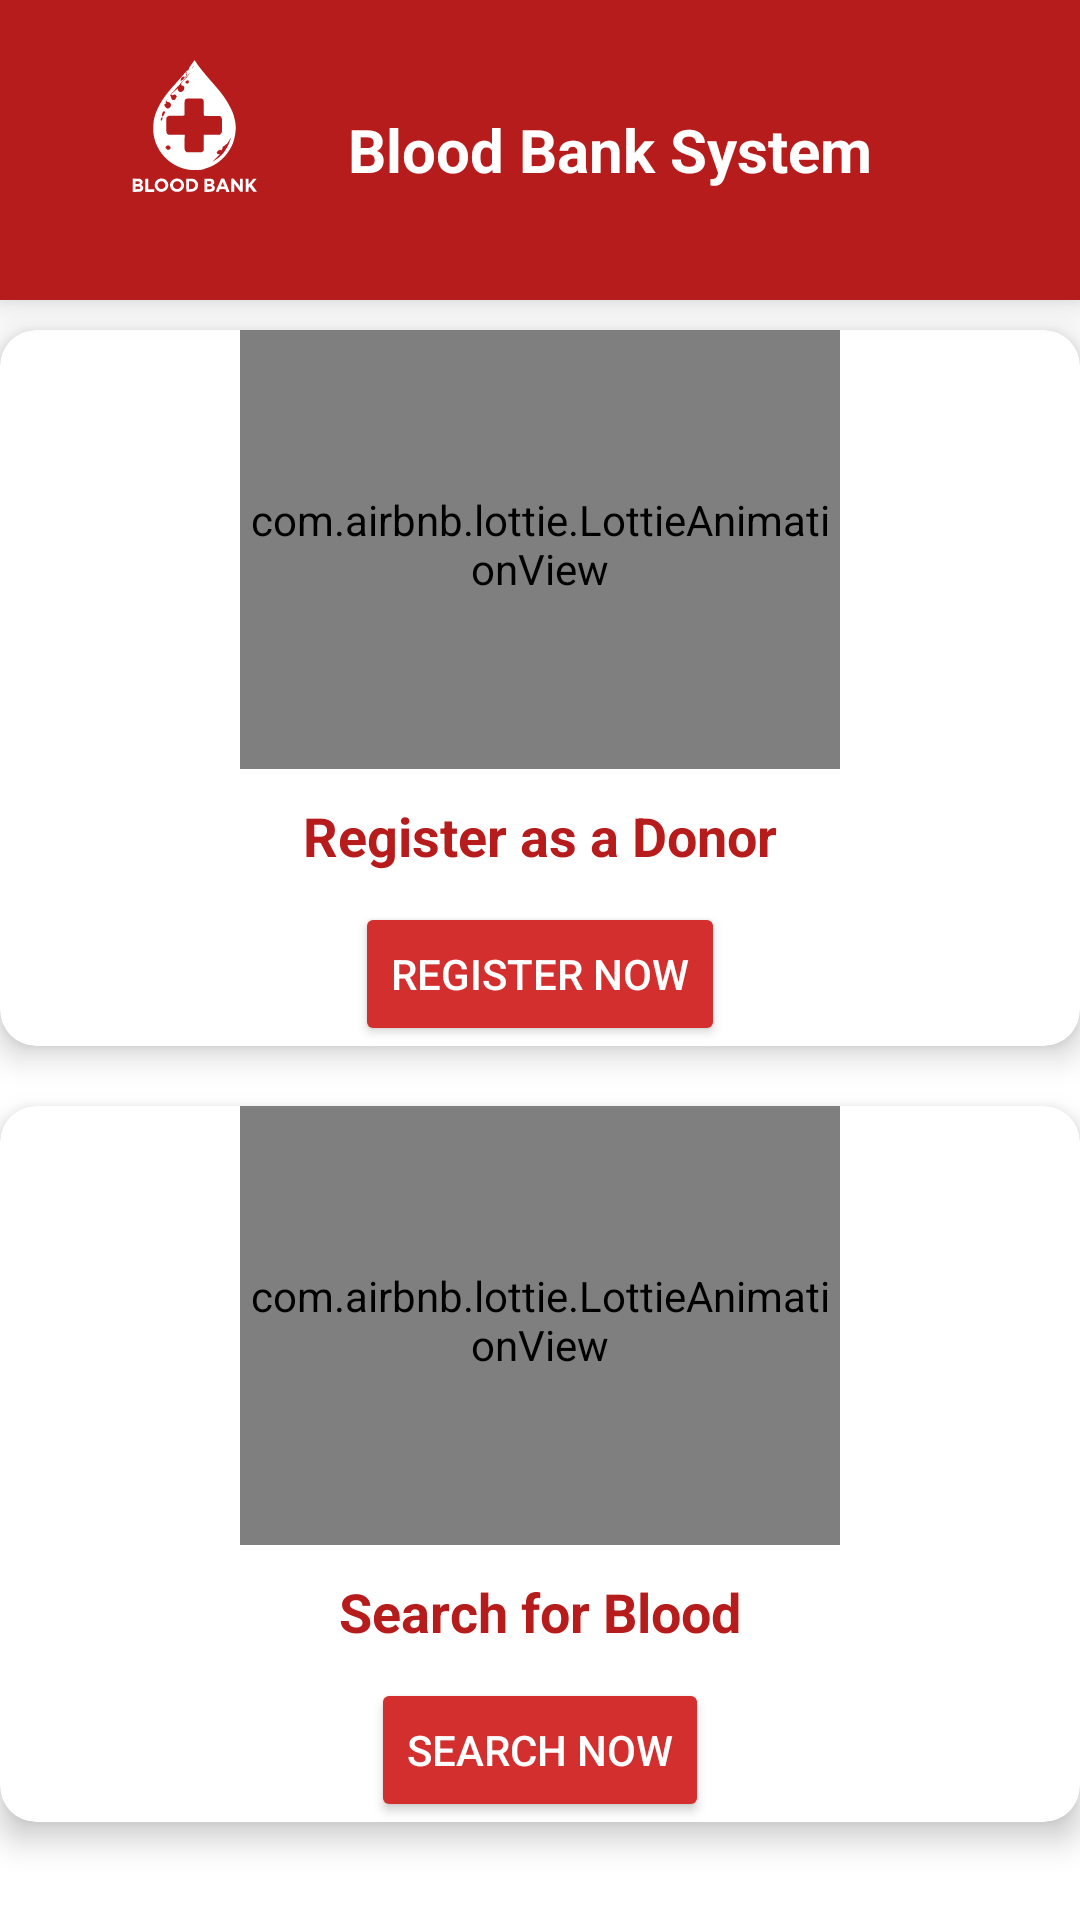

Write the Android layout XML for this screen, with the resource values it uses.
<!-- AndroidManifest.xml: application theme Theme.BloodBankSystem -->
<!-- res/layout/activity_donor2.xml -->
<?xml version="1.0" encoding="utf-8"?>
<LinearLayout
    xmlns:android="http://schemas.android.com/apk/res/android"
    xmlns:app="http://schemas.android.com/apk/res-auto"
    xmlns:tools="http://schemas.android.com/tools"
    android:layout_width="match_parent"
    android:layout_height="match_parent"
    android:orientation="vertical"

    android:background="#FFFFFF"
    tools:context=".donorActivity">

    <RelativeLayout
        android:id="@+id/header_bar"
        android:layout_width="match_parent"
        android:layout_height="100dp"
        android:background="#B71C1C"
        android:elevation="8dp"
        android:padding="10dp">

        

        
        <ImageView
            android:id="@+id/iv_logo"
            android:layout_width="70dp"
            android:layout_height="70dp"
            android:layout_marginStart="20dp"
            android:contentDescription="Blood Bank Logo"
            android:scaleType="fitCenter"
            android:src="@drawable/newlogo" />

        <TextView
            android:id="@+id/tv_blood_bank"
            android:layout_width="wrap_content"
            android:layout_height="wrap_content"
            android:layout_centerVertical="true"
            android:layout_marginStart="16dp"
            android:layout_toEndOf="@id/iv_logo"
            android:text="Blood Bank System"
            android:textColor="@color/white"
            android:textSize="20sp"
            android:textStyle="bold" />
    </RelativeLayout>

    
    <androidx.cardview.widget.CardView
        android:layout_width="match_parent"
        android:layout_height="wrap_content"
        android:layout_marginTop="10dp"
        android:layout_marginBottom="20dp"
        app:cardCornerRadius="12dp"
        app:cardElevation="6dp"
        android:backgroundTint="@color/white"
        android:background="@color/white"
        android:padding="20dp">

        <LinearLayout
            android:layout_width="match_parent"
            android:layout_height="wrap_content"
            android:orientation="vertical"
            android:gravity="center">

            
            <com.airbnb.lottie.LottieAnimationView
                android:id="@+id/lottieAnimation1"
                android:layout_width="200dp"
                android:layout_height="150dp"
                android:layout_marginTop="-4dp"
                app:lottie_autoPlay="true"
                app:lottie_loop="true"
                app:lottie_rawRes="@raw/registeruser" />

            <TextView
                android:layout_width="wrap_content"
                android:layout_height="wrap_content"
                android:text="Register as a Donor"
                android:textSize="18sp"
                android:textStyle="bold"
                android:textColor="#B71C1C"
                android:paddingTop="10dp"/>

            <Button
                android:id="@+id/btnRegisterDonor"
                android:layout_width="wrap_content"
                android:layout_height="wrap_content"
                android:text="Register Now"
                android:layout_marginTop="10dp"
                android:backgroundTint="#D32F2F"
                android:textColor="#FFFFFF"/>
        </LinearLayout>
    </androidx.cardview.widget.CardView>

    
    <androidx.cardview.widget.CardView
        android:layout_width="match_parent"
        android:layout_height="wrap_content"
        app:cardCornerRadius="12dp"
        app:cardElevation="6dp"
        android:backgroundTint="@color/white"
        android:background="@color/white"
        android:padding="16dp">

        <LinearLayout
            android:layout_width="match_parent"
            android:layout_height="wrap_content"
            android:orientation="vertical"
            android:gravity="center">

            
            <com.airbnb.lottie.LottieAnimationView
                android:id="@+id/lottieAnimation"
                android:layout_width="200dp"
                android:layout_height="150dp"
                android:layout_marginTop="-4dp"
                app:lottie_autoPlay="true"
                app:lottie_loop="true"
                app:lottie_rawRes="@raw/searchanimation" />

            <TextView
                android:layout_width="wrap_content"
                android:layout_height="wrap_content"
                android:paddingTop="10dp"
                android:text="Search for Blood"
                android:textColor="#B71C1C"
                android:textSize="18sp"
                android:textStyle="bold" />

            <Button
                android:id="@+id/btnSearchBlood"
                android:layout_width="wrap_content"
                android:layout_height="wrap_content"
                android:text="Search Now"
                android:layout_marginTop="10dp"
                android:backgroundTint="#D32F2F"
                android:textColor="#FFFFFF"/>
        </LinearLayout>
    </androidx.cardview.widget.CardView>

    
    <Button
        android:id="@+id/btnLogout"

        android:layout_width="match_parent"
        android:layout_height="wrap_content"
        android:text="Logout"
        android:textSize="18sp"
        android:layout_marginTop="40dp"
        android:backgroundTint="#F44336"
        android:textColor="#FFFFFF"
        android:padding="20dp"
        android:textStyle="bold"/>

</LinearLayout>
<!-- resources referenced by this layout -->
<resources>
  <color name="white">#FFFFFFFF</color>
  <!-- drawable newlogo: vector/xml drawable (drawable, 10949 chars, omitted) -->
  <style name="Theme.BloodBankSystem" parent="Base.Theme.BloodBankSystem" />
  <style name="Base.Theme.BloodBankSystem" parent="Theme.Material3.DayNight.NoActionBar">
          
          
      </style>
</resources>
